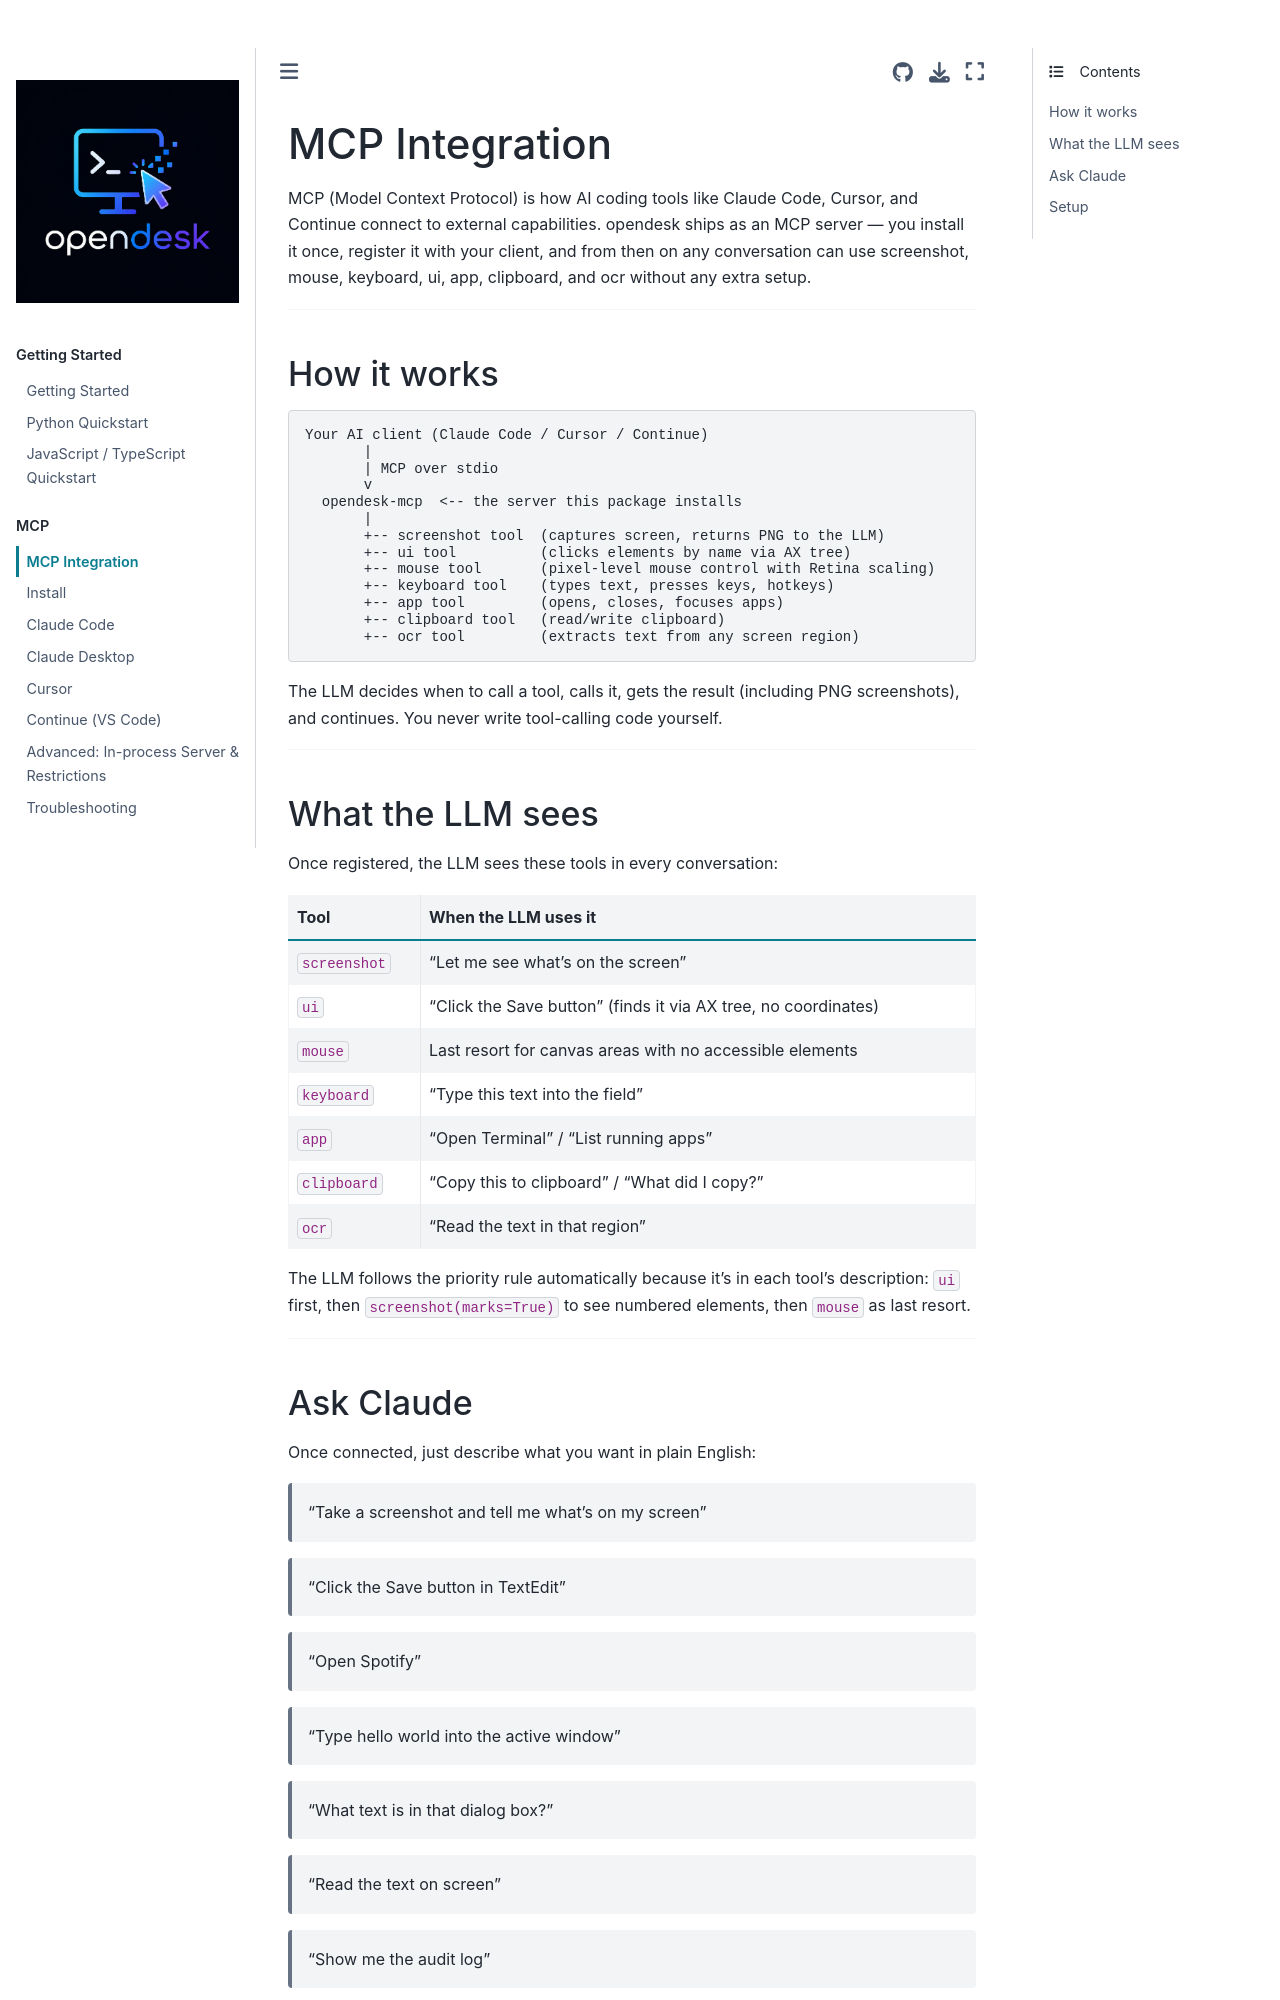

repository: vitalops/opencua · page: docs/mcp/index.html · generator: mkdocs

# MCP Integration

MCP (Model Context Protocol) is how AI coding tools like Claude Code, Cursor, and Continue
connect to external capabilities. opendesk ships as an MCP server — you install it once, register
it with your client, and from then on any conversation can use screenshot, mouse, keyboard, ui,
app, clipboard, and ocr without any extra setup.

---

## How it works

```
Your AI client (Claude Code / Cursor / Continue)
       |
       | MCP over stdio
       v
  opendesk-mcp  <-- the server this package installs
       |
       +-- screenshot tool  (captures screen, returns PNG to the LLM)
       +-- ui tool          (clicks elements by name via AX tree)
       +-- mouse tool       (pixel-level mouse control with Retina scaling)
       +-- keyboard tool    (types text, presses keys, hotkeys)
       +-- app tool         (opens, closes, focuses apps)
       +-- clipboard tool   (read/write clipboard)
       +-- ocr tool         (extracts text from any screen region)
```

The LLM decides when to call a tool, calls it, gets the result (including PNG screenshots),
and continues. You never write tool-calling code yourself.

---

## What the LLM sees

Once registered, the LLM sees these tools in every conversation:

| Tool | When the LLM uses it |
|------|---------------------|
| `screenshot` | "Let me see what's on the screen" |
| `ui` | "Click the Save button" (finds it via AX tree, no coordinates) |
| `mouse` | Last resort for canvas areas with no accessible elements |
| `keyboard` | "Type this text into the field" |
| `app` | "Open Terminal" / "List running apps" |
| `clipboard` | "Copy this to clipboard" / "What did I copy?" |
| `ocr` | "Read the text in that region" |

The LLM follows the priority rule automatically because it's in each tool's description:
`ui` first, then `screenshot(marks=True)` to see numbered elements, then `mouse` as last resort.

---
